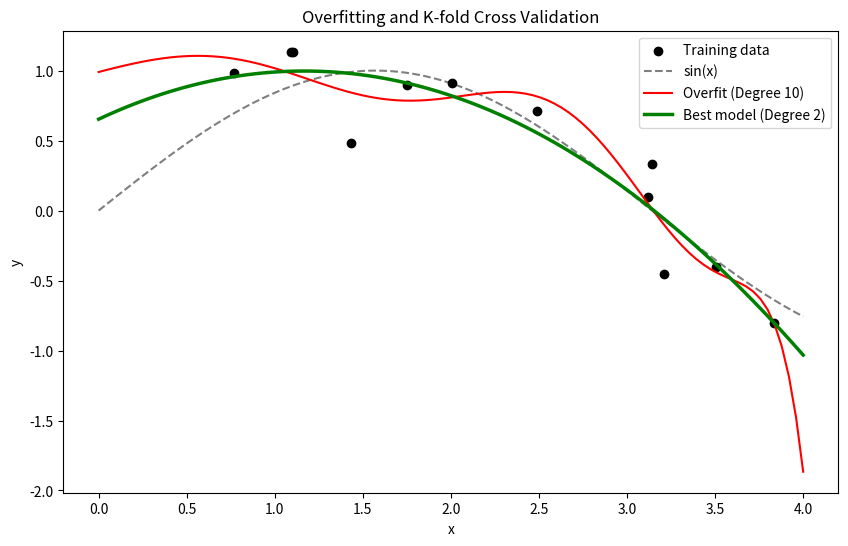

Reproduce this figure in Python. (Note: this script raises an exception after producing the figure.)

import numpy as np
import matplotlib.pyplot as plt

np.random.seed(1234)


# Các hàm

def poly(x, d):
    return np.hstack([x**i for i in range(d + 1)])


def train(X, y):
    return np.linalg.pinv(X.T @ X) @ X.T @ y


def predict(X, w):
    return X @ w


def mse(y, pred):
    return np.mean((y - pred) ** 2)


# Tạo dữ liệu

n = 12

# Dữ liệu đầu vào
x = np.sort(
    np.random.rand(n, 1) * 4,
    axis=0
)

# Dữ liệu có nhiễu
y = (
    np.sin(x).ravel()
    + np.random.normal(0, 0.25, n)
)

# Dữ liệu để kiểm tra và vẽ đường cong
x_test = np.linspace(
    0, 4, 100
).reshape(-1, 1)

y_test = np.sin(
    x_test
).ravel()


# Kiểm tra Overfitting

degree_overfit = 10

X_overfit = poly(
    x,
    degree_overfit
)

X_test_overfit = poly(
    x_test,
    degree_overfit
)

# Train mô hình Degree 10
w_overfit = train(
    X_overfit,
    y
)

# Dự đoán
train_pred = predict(
    X_overfit,
    w_overfit
)

test_pred = predict(
    X_test_overfit,
    w_overfit
)

# Tính MSE
train_mse = mse(
    y,
    train_pred
)

test_mse = mse(
    y_test,
    test_pred
)

print("OVERFITTING")

print(
    "Degree:",
    degree_overfit
)

print(
    "Train MSE:",
    round(train_mse, 4)
)

print(
    "Test MSE:",
    round(test_mse, 4)
)


# K-fold Cross Validation 

k = 4

degrees = range(1, 11)

errors = []


# Chia Fold CHỈ MỘT LẦN
folds = np.array_split(
    np.random.permutation(n),
    k
)


# Thử từng Degree
for d in degrees:

    fold_errors = []

    # K lần train/validation
    for i in range(k):

        # Validation
        val = folds[i]

        # Training = các fold còn lại
        train_idx = np.hstack(
            [
                folds[j]
                for j in range(k)
                if j != i
            ]
        )

        # Tạo Polynomial Features
        X_train = poly(
            x[train_idx],
            d
        )

        X_val = poly(
            x[val],
            d
        )

        # Train
        w = train(
            X_train,
            y[train_idx]
        )

        # Predict
        val_pred = predict(
            X_val,
            w
        )

        # MSE
        error = mse(
            y[val],
            val_pred
        )

        fold_errors.append(
            error
        )

    # MSE trung bình của Degree này
    errors.append(
        np.mean(fold_errors)
    )


# Chọn Degree tốt nhất 

best_d = list(degrees)[
    np.argmin(errors)
]

print("\nK-FOLD ")

print(
    "Best Degree:",
    best_d
)


# Train lại với Best Degree 

X_best = poly(
    x,
    best_d
)

X_test_best = poly(
    x_test,
    best_d
)

# Train lại bằng TOÀN BỘ dữ liệu
w_best = train(
    X_best,
    y
)

# Dự đoán
best_pred = predict(
    X_test_best,
    w_best
)

# Test MSE
final_test_mse = mse(
    y_test,
    best_pred
)

print(
    "Final Test MSE:",
    round(final_test_mse, 4)
)


# Vẽ kết quả 

plt.figure(
    figsize=(10, 6)
)


# Dữ liệu training
plt.scatter(
    x,
    y,
    color="black",
    label="Training data"
)


# Đường sin thật
plt.plot(
    x_test,
    y_test,
    "k--",
    alpha=0.5,
    label="sin(x)"
)


# Mô hình Overfit - Degree 10
plt.plot(
    x_test,
    test_pred,
    color="red",
    label="Overfit (Degree 10)"
)


# Mô hình tốt nhất
plt.plot(
    x_test,
    best_pred,
    color="green",
    linewidth=2.5,
    label=f"Best model (Degree {best_d})"
)


plt.xlabel("x")
plt.ylabel("y")

plt.title(
    "Overfitting and K-fold Cross Validation"
)

plt.legend()

plt.show()


# Dự đoán giá trị mới 

a = float(
    input("Input x: ")
)


# Tạo Polynomial Features
X_new_best = poly(
    np.array([[a]]),
    best_d
)

X_new_overfit = poly(
    np.array([[a]]),
    degree_overfit
)


# Dự đoán bằng Best Model
result_best = predict(
    X_new_best,
    w_best
)[0]


# Dự đoán bằng Overfit Model
result_overfit = predict(
    X_new_overfit,
    w_overfit
)[0]


# Giá trị thật
real = np.sin(a)


print("\nPREDICTION ")

print(
    "Overfit prediction:",
    round(result_overfit, 4)
)

print(
    "Best model prediction:",
    round(result_best, 4)
)

print(
    "Real value:",
    round(real, 4)
)
